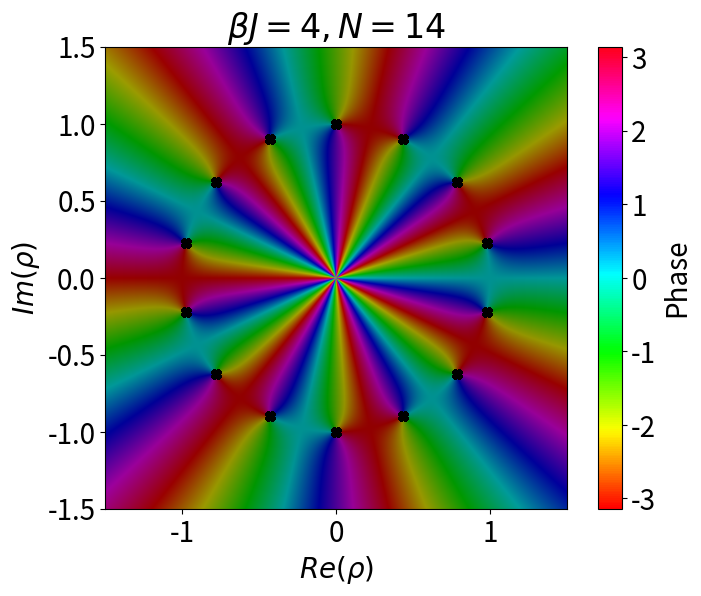

This figure's Python source:
import numpy as np
import matplotlib.pyplot as plt
from matplotlib.colors import hsv_to_rgb, Normalize
from matplotlib.cm import ScalarMappable
from scipy.optimize import root

plt.rcParams["font.size"] = 20

N = 14
bJ = 4
tau = np.exp(-2 * bJ)


def lambda_minus(rho):
    # return 1 / (2 * np.sqrt(tau * rho)) * (1 + rho - np.sqrt(rho**2 + 2 * rho + tau**2))
    a = (1/rho + 2 + rho) / (4*tau)
    return np.sqrt(a) - np.sqrt(a - 1/tau + tau)
    #return (1 / np.sqrt(rho) + np.sqrt(rho))/(2*np.sqrt(tau)) - np.sqrt((1 / np.sqrt(rho) + np.sqrt(rho))**2 / (4*tau) - tau - 1/tau)


def lambda_plus(rho):
    # return 1 / (2 * np.sqrt(tau * rho)) * (1 + rho + np.sqrt(rho**2 + 2 * rho + tau**2))
    a = (1 / rho + 2 + rho) / (4 * tau)
    return np.sqrt(a) + np.sqrt(a - 1 / tau + tau)
    #return (1 / np.sqrt(rho) + np.sqrt(rho))/(2*np.sqrt(tau)) + np.sqrt((1 / np.sqrt(rho) + np.sqrt(rho))**2 / (4*tau) - tau - 1/tau)


def part_f(z):
    return lambda_plus(z) ** N + lambda_minus(z) ** N


# Set up the range for the complex plane
x = np.linspace(-1.5, 1.5, 1000)  # Real part range
y = np.linspace(-1.5, 1.5, 1000)  # Imaginary part range
X, Y = np.meshgrid(x, y)  # Create a grid
Z = X + 1j * Y  # Combine to create complex numbers


# Compute the function values
z = part_f(Z)

# Compute magnitude and phase for visualization
magnitude = np.abs(z)
phase = np.angle(z)

# Normalize magnitude for color intensity
# Use log scale for better contrast
magnitude_normalized = np.log(1 + magnitude)

# Create a color representation
hsv = np.zeros(Z.shape + (3,))
hsv[..., 0] = (phase + np.pi) / (2 * np.pi)  # Hue (normalized phase)
hsv[..., 1] = 1  # Saturation
hsv[..., 2] = magnitude_normalized / np.max(magnitude_normalized)  # Value

# Convert HSV to RGB for plotting
rgb = hsv_to_rgb(hsv)


# Find zeros of the function
def real_imag_to_complex(v):
    """Helper function to convert real/imaginary input to complex output for root-finding."""
    return v[0] + 1j * v[1]


def complex_to_real_imag(c):
    """Helper function to convert complex input to real/imaginary for root-finding."""
    return [c.real, c.imag]


def objective(v):
    """Objective function for root-finding."""
    z = real_imag_to_complex(v)
    f_val = part_f(z)
    return [f_val.real, f_val.imag]


ix = np.linspace(-1.2, 1.2, 100)
iy = np.linspace(-1.2, 1.2, 100)
# Search for zeros in the grid
initial_guesses = []
for _x in ix:
    for _y in iy:
        initial_guesses.append([_x,_y])
zeros = []

for guess in initial_guesses:
    res = root(
        objective, guess, method="hybr", tol=1e-8
    )  # Use 'hybr' method for multidimensional root finding
    if res.success:
        zero = real_imag_to_complex(res.x)
        if zero not in zeros:  # Avoid duplicates
            zeros.append(zero)

# Plot the result
fig, ax = plt.subplots(figsize=(8, 6))
img = ax.imshow(rgb, extent=[x.min(), x.max(),
                y.min(), y.max()], origin="lower")
ax.set_xlabel(r"$Re(\rho)$")
ax.set_ylabel(r"$Im(\rho)$")
ax.set_title(rf"$\beta J = {bJ}, N = {N}$")

# Add a colorbar for the phase
norm = Normalize(vmin=-np.pi, vmax=np.pi)
sm = ScalarMappable(cmap="hsv", norm=norm)
sm.set_array([])
cbar = plt.colorbar(sm, ax=ax, orientation="vertical", label="Phase")

# Overlay zeros
zeros_real = [z.real for z in zeros]
zeros_imag = [z.imag for z in zeros]
ax.plot(zeros_real, zeros_imag, ms=7, marker="X", c="k", ls="None")

plt.show()
